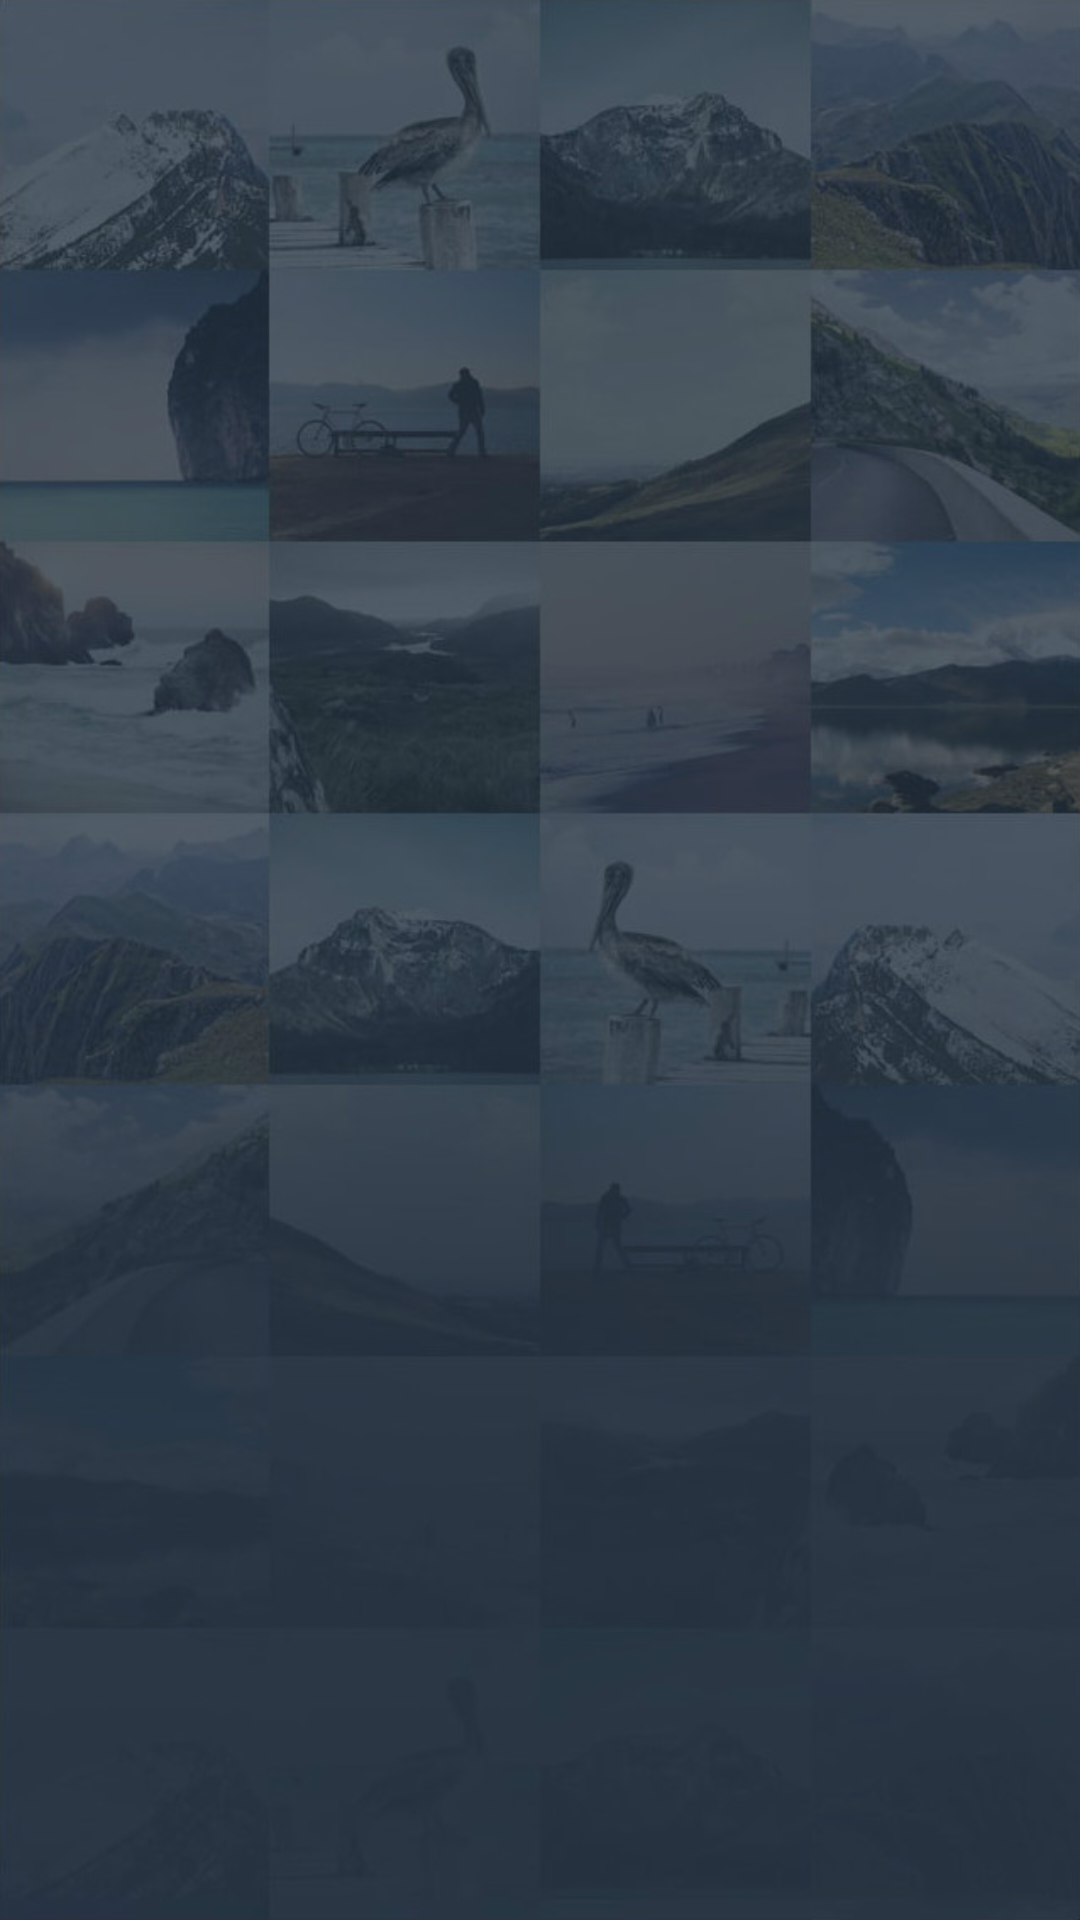

Android layout source for this screen:
<!-- AndroidManifest.xml: application theme AppTheme -->
<!-- res/layout/spinner_item.xml -->
<?xml version="1.0" encoding="utf-8"?>
<TextView xmlns:android="http://schemas.android.com/apk/res/android"
    android:layout_width="match_parent"
    android:layout_height="wrap_content"
    android:gravity="start"
    android:padding="5dip"
    android:textColor="@color/white"
    android:textSize="17sp" />
<!-- resources referenced by this layout -->
<resources>
  <color name="white">#FFFFFF</color>
  <style name="AppTheme" parent="Theme.AppCompat.Light.DarkActionBar">
          
          <item name="android:windowBackground">@drawable/welcome_background</item>
          <item name="colorPrimary">@color/colorPrimary</item>
          <item name="colorPrimaryDark">@color/colorPrimaryDark</item>
          <item name="colorAccent">@color/colorAccent</item>
          <item name="android:windowTranslucentStatus">true</item>
          <item name="android:windowTranslucentNavigation">true</item>
      </style>
  <!-- drawable welcome_background: jpg bitmap (drawable-nodpi, 78230 bytes) -->
  <color name="colorPrimary">#607D8B</color>
  <color name="colorPrimaryDark">#455A64</color>
  <color name="colorAccent">#FF5722</color>
</resources>
